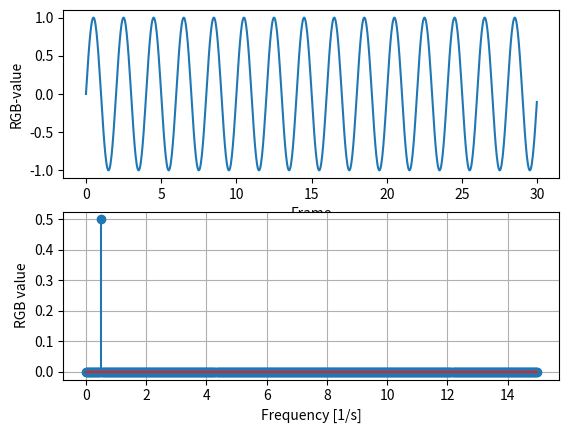

This chart was generated by the following Python code:
import numpy as np
import matplotlib.pyplot as plotter

def dft(signal): 
    #plotter.plot(signal)
    frameRate = 30 #30 frames per second
    lengthOfVideo = 30
    fourierTransform = np.fft.rfft(signal) / signal.size
    timePlot = np.arange(0, lengthOfVideo, 1 / frameRate); #used to graph signal
    values = np.arange(int(signal.size/2))
    timePeriod = signal.size / frameRate #makes the domain of the fourierTransform in seconds
    frequencies = values / timePeriod
    positiveFFT = np.abs(fourierTransform[0 : signal.size//2])
    figure, graph = plotter.subplots(2, 1)
    graph[0].set_ylabel("RGB-value")
    graph[0].set_xlabel("Frame")
    graph[0].plot(timePlot, signal)
    graph[1].set_ylabel("RGB value")
    graph[1].set_xlabel("Frequency [1/s]")
    graph[1].stem(frequencies, positiveFFT)
    plotter.grid()
    plotter.show()
    highestPeak(signal, positiveFFT)

def highestPeak(signal, fft):
    frameRate = 30
    fourierFrequencies = np.fft.fftfreq(signal.size)
    frequency = fourierFrequencies[np.argmax(fft)] #gets frequency at the max index value of fft (1 per frame).
    frequencyPerSecond = frequency * frameRate
    print(frequencyPerSecond)
    return frequencyPerSecond

def generateWave():
    beginTime = 0
    endTime = 30 #length of video is 30 seconds.
    signal1Frequency = 0.5
    time = np.arange(beginTime, endTime, 1 / 30) #creates an array of 900 frames.
    amplitude1 = np.sin(2*np.pi*signal1Frequency*time)
    return amplitude1
    

dft(generateWave())
    